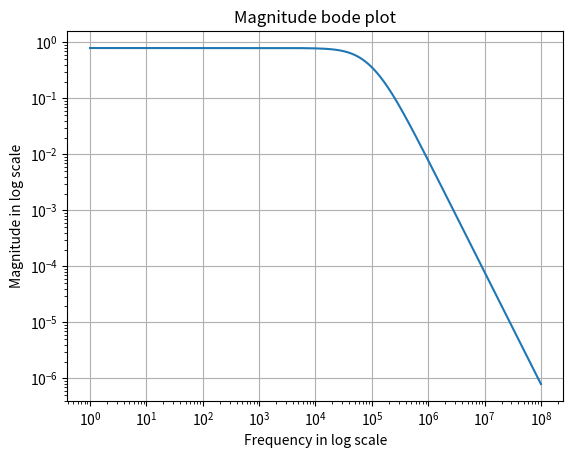
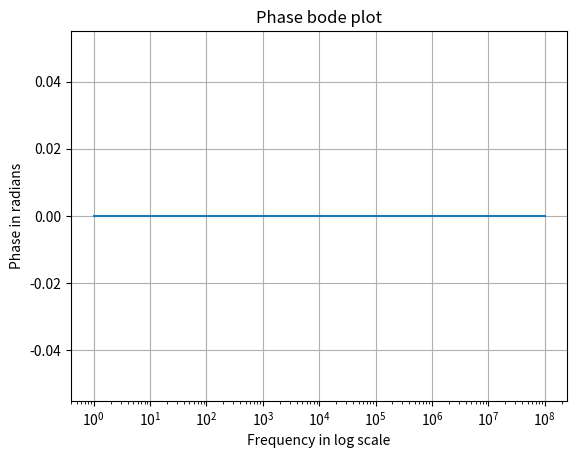
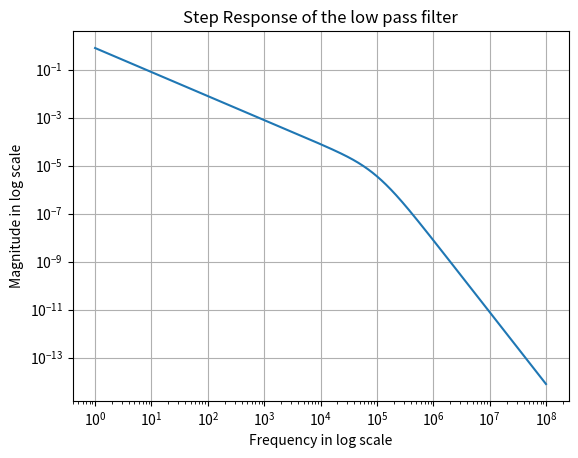
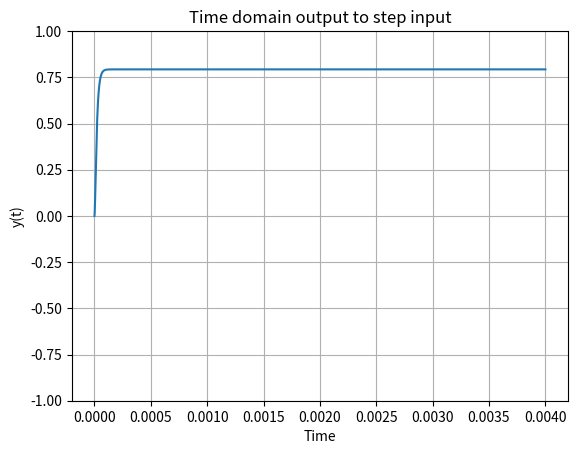

Generate these figures, in order, with matplotlib: (Note: this script raises an exception after producing the figures.)
#             Assignment 7
#             A5: The Sympy module
#             Name: C. Dheeraj Sai
#             Roll No.: EE20B029


import matplotlib.pyplot as plt
import numpy as np
import scipy.signal as sp
from sympy import *


init_session
s = symbols("s")

# Function for lowpass filter
def lowpass(R1, R2, C1, C2, G, Vi):
    s = symbols("s")
    A = Matrix(
        [
            [0, 0, 1, -1 / G],
            [-1 / (1 + s * R2 * C2), 1, 0, 0],
            [0, -G, G, 1],
            [-(1 / R1) - (1 / R2) - (s * C1), 1 / R2, 0, s * C1],
        ]
    )
    b = Matrix([0, 0, 0, -Vi / R1])
    V = A.inv() * b
    return (A, b, V)


# Function for highpass filter
def highpass(R1, R3, C1, C2, G, Vi):
    s = symbols("s")
    A = Matrix(
        [
            [0, 0, 1, -1 / G],
            [-(s * R3 * C2) / (1 + s * R3 * C2), 1, 0, 0],
            [0, -G, G, 1],
            [-(s * C1) - (s * C2) - (1 / R1), s * C2, 0, 1 / R1],
        ]
    )
    b = Matrix([0, 0, 0, -Vi * s * C1])
    V = A.inv() * b
    return (A, b, V)


# For getting coefficients of polynomials
def poly_to_list(num, den):
    isFloat = False
    try:
        num = Poly(num).all_coeffs()
    except GeneratorsNeeded:
        num = num
        isFloat = True
    den = Poly(den).all_coeffs()
    den_list = []
    num_list = []
    for i in den:
        den_list.append(float(i))
    den_list = np.array(den_list)

    if isFloat:
        num_list = num
    else:
        for i in num:
            num_list.append(float(i))
        num_list = np.array(num_list)
    return num_list, den_list


# Function for time domain output.
def output(Vo, t, inc):
    num = fraction(simplify(Vo))[0]
    den = fraction(simplify(Vo))[1]
    num_list, den_list = poly_to_list(num, den)

    num_list = np.poly1d(num_list)
    den_list = np.poly1d(den_list)

    Y = sp.lti(num_list, den_list)
    t = np.linspace(0.0, t, inc)
    t, y = sp.impulse(Y, None, t)
    return t, y


# Function for simulating the output in freuency domain
def output_simul(H, x, t):
    num = fraction(simplify(H))[0]
    den = fraction(simplify(H))[1]
    num_list, den_list = poly_to_list(num, den)

    num2 = np.poly1d(num_list)
    den2 = np.poly1d(den_list)

    H = sp.lti(num2, den2)
    t, y, sec = sp.lsim(H, x, t)
    return t, y


Vi = 1
A, b, V = lowpass(10000, 10000, 1e-9, 1e-9, 1.586, Vi)
Vo1 = V[3]
w = np.logspace(0, 8, 801)
ss = 1j * w
hf = lambdify(s, Vo1, "numpy")
v = abs(hf(ss))
ph = np.angle(v)

plt.figure()
plt.title("Magnitude bode plot")
plt.loglog(w, v)
plt.grid()
plt.xlabel("Frequency in log scale")
plt.ylabel("Magnitude in log scale")


plt.figure()
plt.title("Phase bode plot")
plt.semilogx(w, ph)
plt.grid()
plt.xlabel("Frequency in log scale")
plt.ylabel("Phase in radians")

Vi = 1 / s
A, b, V = lowpass(10000, 10000, 1e-9, 1e-9, 1.586, Vi)
Vo2 = V[3]
w = np.logspace(0, 8, 801)
ss = 1j * w
hf = lambdify(s, Vo2, "numpy")
v = abs(hf(ss))
ph = np.angle(v)
t, y = output(Vo2, 4e-3, 10001)

plt.figure()
plt.loglog(w, v)
plt.grid()
plt.title("Step Response of the low pass filter")
plt.xlabel("Frequency in log scale")
plt.ylabel("Magnitude in log scale")

plt.figure()
plt.plot(t, y)
plt.grid()
plt.title("Time domain output to step input")
plt.xlabel("Time")
plt.ylabel("y(t)")
plt.ylim(-1, 1)


t = np.linspace(0.0, 4e-3, 100001)
x = np.sin(2000 * np.pi * t) + np.cos(2 * (10 ** 6) * np.math.pi * t)


plt.figure()
plt.plot(t, x)
plt.grid()
plt.title("Input to lowpass filter")
plt.xlabel("Time")
plt.ylabel("y(t)")

t, y = output_simul(Vo1, x, t)

plt.figure()
plt.plot(t, y)
plt.grid()
plt.title("Output of lowpass filter to given input")
plt.xlabel("Time")
plt.ylabel("y(t)")

Vi = 1
A, b, V = highpass(10000, 10000, 1e-9, 1e-9, 1.586, Vi)
Vo1 = V[3]
w = np.logspace(0, 8, 801)
ss = 1j * w
hf = lambdify(s, Vo1, "numpy")
v = abs(hf(ss))
ph = np.angle(v)

plt.figure()
plt.title("Magnitude bode plot")
plt.loglog(w, v)
plt.grid()
plt.xlabel("Frequency in log scale")
plt.ylabel("Magnitude in log scale")


plt.figure()
plt.title("Phase bode plot")
plt.semilogx(w, ph)
plt.grid()
plt.xlabel("Frequency in log scale")
plt.ylabel("Phase in radians")

Vi = 1 / s
A, b, V = highpass(10000, 10000, 1e-9, 1e-9, 1.586, Vi)
Vo2 = V[3]
w = np.logspace(0, 8, 801)
ss = 1j * w
hf = lambdify(s, Vo2, "numpy")
v = abs(hf(ss))
ph = np.angle(v)
t, y = output(Vo2, 4e-3, 10001)

plt.figure()
plt.loglog(w, v)
plt.grid()
plt.title("Step Response of the high pass filter")
plt.xlabel("Frequency in log scale")
plt.ylabel("Magnitude in log scale")

plt.figure()
plt.plot(t, y)
plt.grid()
plt.title("Time domain output to step input")
plt.xlabel("Time")
plt.ylabel("y(t)")
plt.ylim(-1, 1)


t = np.linspace(0.0, 4e-3, 100001)
x = np.sin(2000 * np.pi * t) + np.cos(2 * (10 ** 6) * np.math.pi * t)


plt.figure()
plt.plot(t, x)
plt.grid()
plt.title("Input to highpass filter")
plt.xlabel("Time")
plt.ylabel("y(t)")

t, y = output_simul(Vo1, x, t)

plt.figure()
plt.plot(t, y)
plt.grid()
plt.title("Output of highpass filter to given input")
plt.xlabel("Time")
plt.ylabel("y(t)")

t = np.linspace(0.0, 4e-3, 100001)
x = (np.sin(2000 * np.pi * t)) * np.exp((-(10 ** 3)) * t)

plt.figure()
plt.plot(t, x)
plt.grid()
plt.title("Damped sinusoidal input to highpass filter")
plt.xlabel("Time")
plt.ylabel("y(t)")

t, y = output_simul(Vo1, x, t)

plt.figure()
plt.plot(t, y)
plt.grid()
plt.title("Output of highpass filter to given input")
plt.xlabel("Time")
plt.ylabel("y(t)")

t = np.linspace(0.0, 4e-3, 100001)
x = (np.sin(2000000 * np.pi * t)) * np.exp((-(10 ** 4)) * t)

plt.figure()
plt.plot(t, x)
plt.grid()
plt.title("Damped sinusoidal input to highpass filter")
plt.xlabel("Time")
plt.ylabel("y(t)")

t, y = output_simul(Vo1, x, t)

plt.figure()
plt.plot(t, y)
plt.grid()
plt.title("Output of highpass filter to given input")
plt.xlabel("Time")
plt.ylabel("y(t)")

plt.show()
